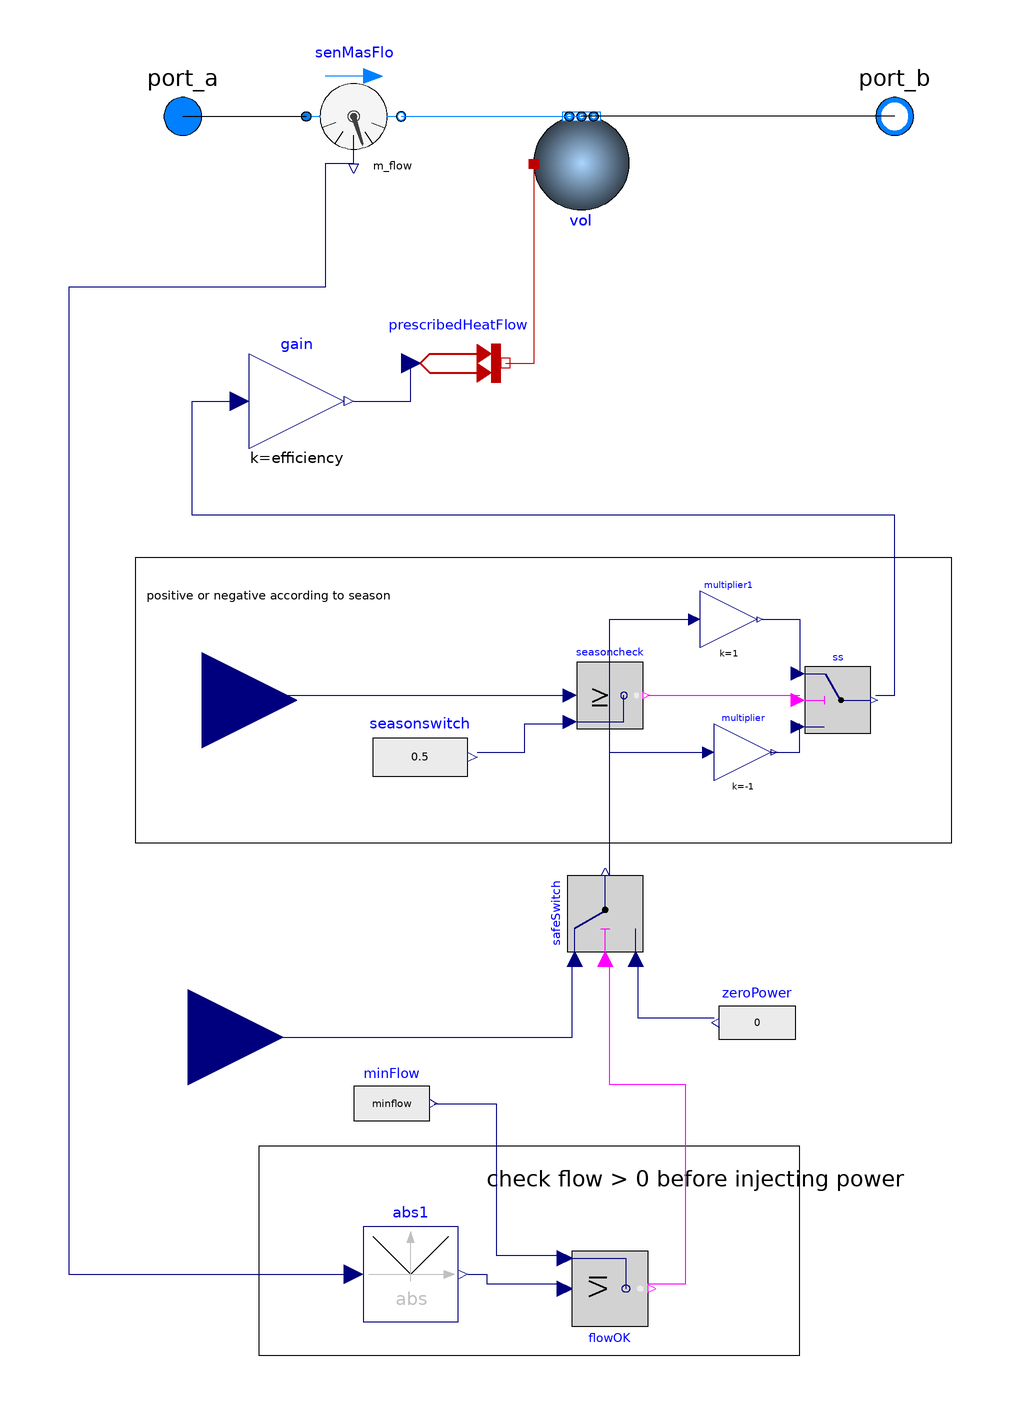

The Modelica model whose source follows is shown above as a component diagram (icons at their Placement, wires along their Line points).

model WaterHeater_dp
  replaceable package Medium = Modelica.Media.Interfaces.PartialMedium "Medium in the component" annotation(
    choices(
      choice(redeclare package Medium = Buildings.Media.Air "Moist air"),
      choice(redeclare package Medium = Buildings.Media.Water "Water"),
      choice(redeclare package Medium = Buildings.Media.Antifreeze.PropyleneGlycolWater(property_T = 220, X_a = 0.40) "Propylene glycol water, 40% mass fraction")));

  parameter Modelica.Units.SI.MassFlowRate m_flow_nominal = 0.2;
  parameter Modelica.Units.SI.Volume V = 0.01;
  parameter Real efficiency = 1;
  parameter Real minflow = 1 "minimal flow for injecting ou extracting power";
  parameter Boolean allowFlowReversal_global = true "Allow flow reversal globally";

  Buildings.Fluid.MixingVolumes.MixingVolume vol(
    nPorts = 2,
    redeclare package Medium = Medium,
    V = V,
    m_flow_nominal = m_flow_nominal, allowFlowReversal = allowFlowReversal_global) annotation(
      Placement(transformation(origin = {0, -24}, extent = {{-10, 10}, {10, -10}}, rotation = -0)));

  Modelica.Thermal.HeatTransfer.Sources.PrescribedHeatFlow prescribedHeatFlow annotation(
    Placement(transformation(origin = {-26, -66}, extent = {{-10, -10}, {10, 10}})));

  Modelica.Fluid.Interfaces.FluidPort_a port_a(redeclare package Medium = Medium) annotation(
    Placement(transformation(origin = {-84, -14}, extent = {{-10, -10}, {10, 10}}),
    iconTransformation(origin = {-84, -10}, extent = {{-10, -10}, {10, 10}})));

  Modelica.Fluid.Interfaces.FluidPort_b port_b(redeclare package Medium = Medium) annotation(
    Placement(transformation(origin = {66, -14}, extent = {{-10, -10}, {10, 10}}),
    iconTransformation(origin = {84, -6}, extent = {{-10, -10}, {10, 10}})));

  Modelica.Blocks.Interfaces.RealInput P_demand(unit="W") "Requested load (W)" annotation(
    Placement(transformation(origin = {-83, -208}, extent = {{20, -20}, {-20, 20}}, rotation = -180),
    iconTransformation(origin = {43, -54}, extent = {{30, -82}, {-10, -42}}, rotation = 270)));

  Modelica.Blocks.Logical.Switch safeSwitch annotation(
    Placement(transformation(origin = {5, -182}, extent = {{-8, -8}, {8, 8}}, rotation = 90)));

  Modelica.Blocks.Sources.RealExpression zeroPower(y=0) annotation(
    Placement(transformation(origin = {-9, -146}, extent = {{54, -68}, {38, -50}})));

  Buildings.Fluid.Sensors.MassFlowRate senMasFlo(redeclare package Medium = Medium, allowFlowReversal = false) annotation(
    Placement(transformation(origin = {-48, -14}, extent = {{-10, 10}, {10, -10}}, rotation = -0)));

  Modelica.Blocks.Logical.GreaterEqual seasoncheck annotation(
    Placement(transformation(origin = {6, -90.5}, extent = {{-7, -52.5}, {7, -38.5}}, rotation = -0)));

  Modelica.Blocks.Math.Gain multiplier(k = -1) annotation(
    Placement(transformation(origin = {34, -148}, extent = {{-6, -6}, {6, 6}})));

  Modelica.Blocks.Interfaces.RealInput seasonMode(unit = "W") "Seasonal mode selector: Heating=0, Cooling=1" annotation(
    Placement(transformation(origin = {-80, -137}, extent = {{20, -20}, {-20, 20}}, rotation = -180),
    iconTransformation(origin = {96, -53}, extent = {{30, -82}, {-10, -42}}, rotation = 270)));

  Modelica.Blocks.Logical.Switch ss annotation(
    Placement(transformation(origin = {54, -137}, extent = {{-7, -7}, {7, 7}})));

  Modelica.Blocks.Sources.RealExpression seasonswitch(y=0.5) "Threshold Pmin" annotation(
    Placement(transformation(origin = {38, -85}, extent = {{-82, -74}, {-62, -54}})));

  Modelica.Blocks.Math.Gain multiplier1(k=+1) annotation(
    Placement(transformation(origin = {31, -120}, extent = {{-6, -6}, {6, 6}})));

  Modelica.Blocks.Sources.RealExpression minFlow(y= minflow) "Minimum flow to allow load injection" annotation(
    Placement(transformation(origin = {-60, -143}, extent = {{12, -88}, {28, -70}})));

  Modelica.Blocks.Logical.GreaterEqual flowOK annotation(
    Placement(transformation(origin = {6, -313}, extent = {{-8, 60}, {8, 44}})));

  Modelica.Blocks.Math.Gain gain(k = efficiency) annotation(
    Placement(transformation(origin = {-60, -74}, extent = {{-10, -10}, {10, 10}})));
  Modelica.Blocks.Math.Abs abs1 annotation(
    Placement(transformation(origin = {-36, -258}, extent = {{-10, -10}, {10, 10}})));
equation
  connect(port_a, senMasFlo.port_a) annotation(
    Line(points = {{-84, -14}, {-58, -14}}));
  connect(senMasFlo.port_b, vol.ports[1]) annotation(
    Line(points = {{-38, -14}, {0, -14}}, color = {0, 127, 255}));
  connect(port_b, vol.ports[2]) annotation(
    Line(points = {{66, -14}, {0, -14}}));
  connect(prescribedHeatFlow.port, vol.heatPort) annotation(
    Line(points = {{-16, -66}, {-10, -66}, {-10, -24}}, color = {191, 0, 0}));
  connect(gain.y, prescribedHeatFlow.Q_flow) annotation(
    Line(points = {{-48, -74}, {-36, -74}, {-36, -66}}, color = {0, 0, 127}));
  connect(seasonMode, seasoncheck.u1) annotation(
    Line(points = {{-80, -136}, {-2, -136}}, color = {0, 0, 127}));
  connect(seasoncheck.y, ss.u2) annotation(
    Line(points = {{14, -136}, {46, -136}}, color = {255, 0, 255}));
  connect(multiplier1.y, ss.u1) annotation(
    Line(points = {{38, -120}, {46, -120}, {46, -132}}, color = {0, 0, 127}));
  connect(multiplier.y, ss.u3) annotation(
    Line(points = {{40, -148}, {46, -148}, {46, -142}}, color = {0, 0, 127}));
  connect(safeSwitch.y, multiplier1.u) annotation(
    Line(points = {{6, -174}, {6, -120}, {24, -120}}, color = {0, 0, 127}));
  connect(safeSwitch.y, multiplier.u) annotation(
    Line(points = {{6, -174}, {6, -148}, {26, -148}}, color = {0, 0, 127}));
  connect(zeroPower.y, safeSwitch.u3) annotation(
    Line(points = {{28, -204}, {12, -204}, {12, -192}}, color = {0, 0, 127}));
  connect(P_demand, safeSwitch.u1) annotation(
    Line(points = {{-82, -208}, {-2, -208}, {-2, -192}}, color = {0, 0, 127}));
  connect(minFlow.y, flowOK.u2) annotation(
    Line(points = {{-31, -222}, {-18, -222}, {-18, -254}, {-4, -254}}, color = {0, 0, 127}));
  connect(flowOK.y, safeSwitch.u2) annotation(
    Line(points = {{14, -260}, {22, -260}, {22, -218}, {6, -218}, {6, -192}}, color = {255, 0, 255}));
  connect(ss.y, gain.u) annotation(
    Line(points = {{62, -136}, {66, -136}, {66, -98}, {-82, -98}, {-82, -74}, {-72, -74}}, color = {0, 0, 127}));
  connect(seasonswitch.y, seasoncheck.u2) annotation(
    Line(points = {{-22, -148}, {-12, -148}, {-12, -142}, {-2, -142}}, color = {0, 0, 127}));
  connect(abs1.y, flowOK.u1) annotation(
    Line(points = {{-24, -258}, {-20, -258}, {-20, -260}, {-4, -260}}, color = {0, 0, 127}));
  connect(senMasFlo.m_flow, abs1.u) annotation(
    Line(points = {{-48, -24}, {-54, -24}, {-54, -50}, {-108, -50}, {-108, -258}, {-48, -258}}, color = {0, 0, 127}));
  annotation(
    uses(Buildings(version = "12.1.0"), Modelica(version = "4.0.0")),
    Diagram(graphics = {
      Rectangle(origin = {-8, -137}, extent = {{86, -30}, {-86, 30}}),
      Text(origin = {-66, -115}, extent = {{-26, 4}, {26, -4}}, textString = "positive or negative according to season"),
      Rectangle(origin = {-11, -253}, extent = {{-57, 22}, {57, -22}}),
      Text(origin = {24, -241}, extent = {{-44, 6}, {44, 0}}, textString = "check flow > 0 before injecting power")}
    , coordinateSystem(extent = {{-120, 0}, {80, -280}})),
    Icon(graphics = {
      Rectangle(origin = {0, -29}, fillColor = {255, 0, 0}, fillPattern = FillPattern.Sphere, extent = {{-86, 47}, {86, -47}}),
      Text(origin = {-4, 351}, textColor = {0, 0, 255}, extent = {{-134, -334}, {138, -293}}, textString = "%name")}
    , coordinateSystem(extent = {{-100, 20}, {100, -80}})));
end WaterHeater_dp;